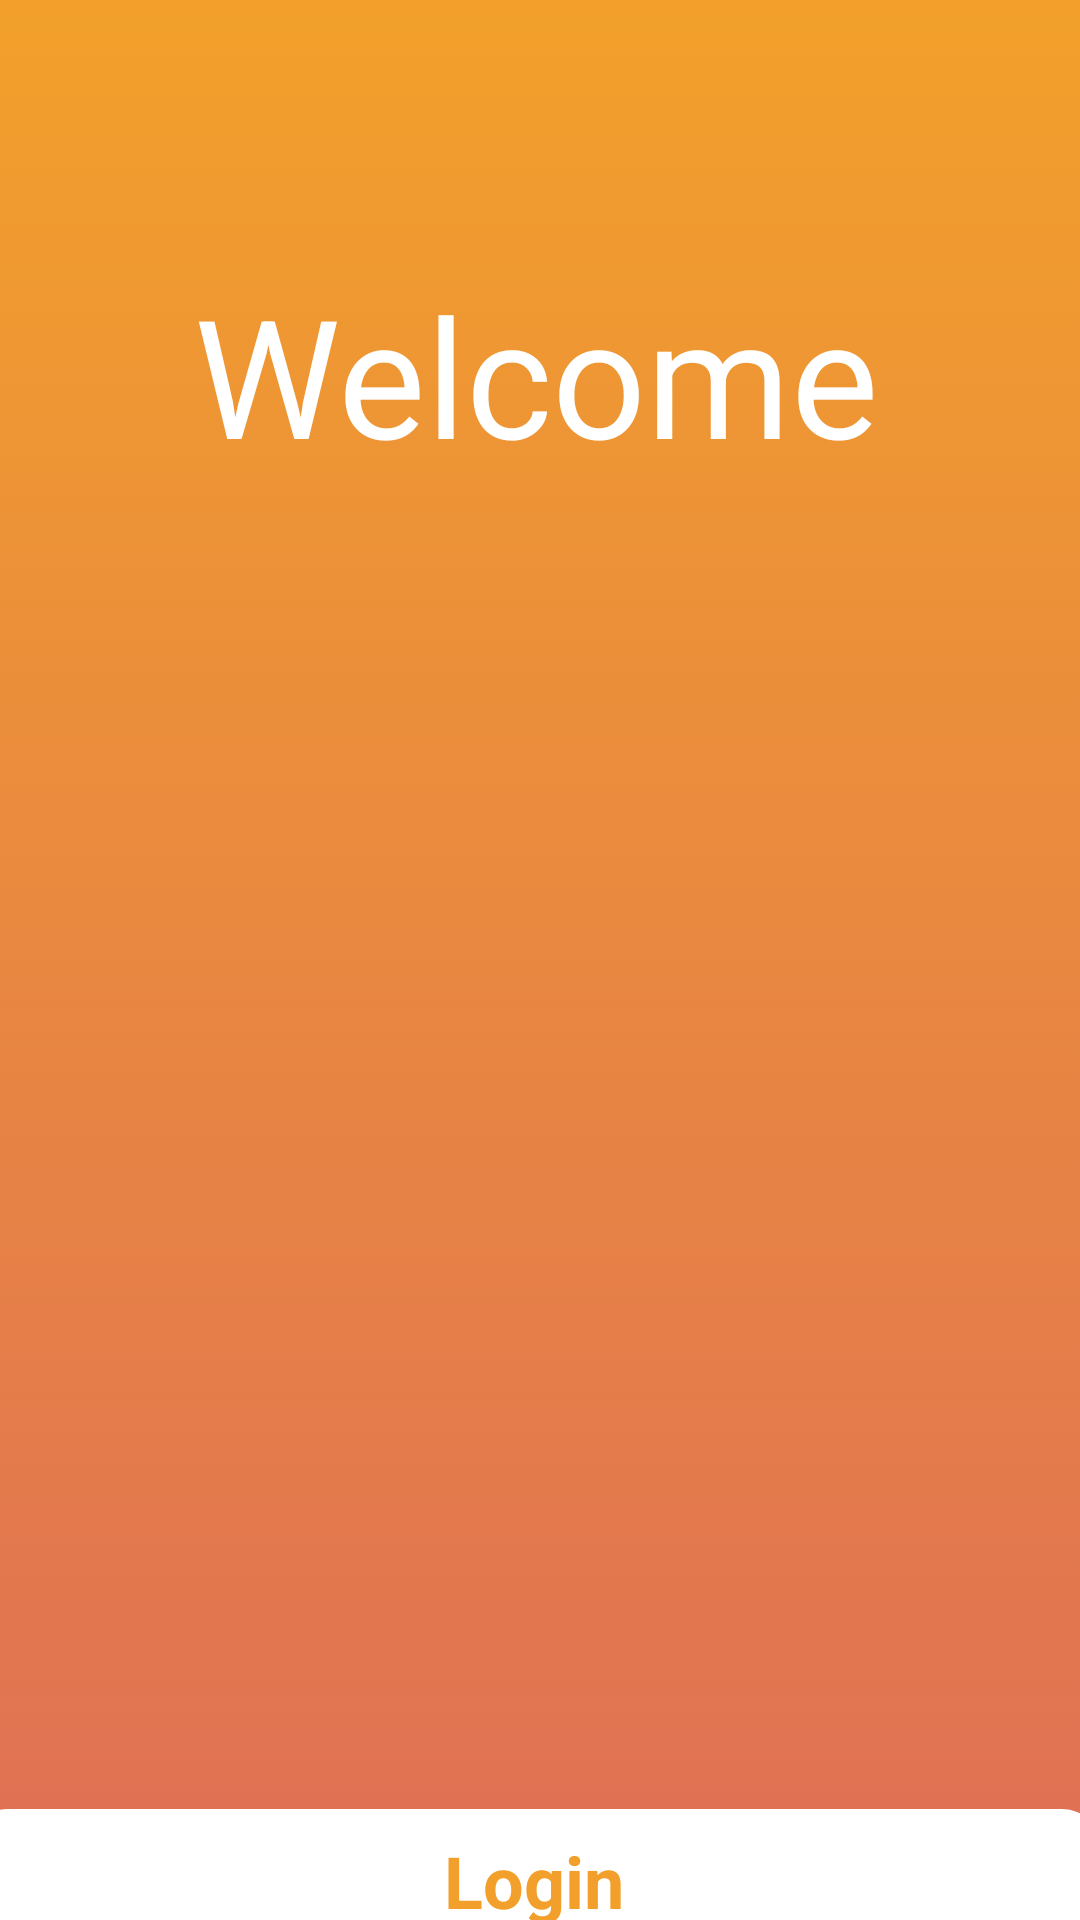

The Android layout XML behind this screen, and the referenced resources:
<!-- AndroidManifest.xml: application theme Theme.AppCompat.Light.DarkActionBar -->
<!-- res/layout/activity_welcome.xml -->
<?xml version="1.0" encoding="utf-8"?>
<androidx.constraintlayout.widget.ConstraintLayout xmlns:android="http://schemas.android.com/apk/res/android"
    xmlns:app="http://schemas.android.com/apk/res-auto"
    xmlns:tools="http://schemas.android.com/tools"
    android:id="@+id/main"
    android:layout_width="match_parent"
    android:layout_height="match_parent"
    android:background="@drawable/background_welcome"
    tools:context=".Welcome" >

    <ImageView
        android:id="@+id/imageView_chief"
        android:layout_width="330dp"
        android:layout_height="417dp"
        app:layout_constraintEnd_toEndOf="parent"
        app:layout_constraintHorizontal_bias="0.493"
        app:layout_constraintStart_toStartOf="parent"
        app:layout_constraintTop_toBottomOf="@+id/textView_welcome"
        app:layout_goneMarginTop="10dp"
        app:srcCompat="@drawable/chef" />

    <LinearLayout
        android:layout_width="445dp"
        android:layout_height="179dp"
        android:layout_marginTop="4dp"
        android:orientation="vertical"
        app:layout_constraintEnd_toEndOf="parent"
        app:layout_constraintHorizontal_bias="0.529"
        app:layout_constraintStart_toStartOf="parent"
        app:layout_constraintTop_toBottomOf="@+id/imageView_chief">

        <Button
            android:id="@+id/button_login"
            style="@android:style/Widget.Button"
            android:layout_width="match_parent"
            android:layout_height="wrap_content"
            android:layout_marginStart="32dp"
            android:layout_marginTop="8dp"
            android:layout_marginEnd="32dp"
            android:background="@drawable/background_welcome_btn1"
            android:onClick="welcome_login_pressed"
            android:text="Login"
            android:textColor="#f2a02b"
            android:textSize="24sp"
            android:textStyle="bold"
            tools:layout_marginBottom="8dp" />

        <Button
            android:id="@+id/button_signup"
            style="@android:style/Widget.Button"
            android:layout_width="match_parent"
            android:layout_height="wrap_content"
            android:layout_marginStart="32dp"
            android:layout_marginTop="16dp"
            android:layout_marginEnd="32dp"
            android:background="@drawable/background_welcome_btn2"
            android:onClick="welcome_signup_pressed"
            android:text="SignUp"
            android:textColor="#ffffff"
            android:textSize="24sp"
            android:textStyle="bold"
            tools:layout_marginBottom="8dp" />
    </LinearLayout>

    <TextView
        android:id="@+id/textView_welcome"
        android:layout_width="229dp"
        android:layout_height="86dp"
        android:layout_marginTop="88dp"
        android:text="Welcome"
        android:textColor="#ffffff"
        android:textSize="55sp"
        app:layout_constraintEnd_toEndOf="parent"
        app:layout_constraintHorizontal_bias="0.494"
        app:layout_constraintStart_toStartOf="parent"
        app:layout_constraintTop_toTopOf="parent" />

</androidx.constraintlayout.widget.ConstraintLayout>
<!-- resources referenced by this layout -->
<resources>
  <!-- drawable background_welcome (drawable) -->
  <?xml version="1.0" encoding="utf-8"?>
  <selector xmlns:android="http://schemas.android.com/apk/res/android">
  <item>
      <shape android:shape="rectangle">
          <gradient android:angle="98" android:startColor="#f2a02b" android:endColor="#df6f56"/>
      </shape>
  </item>
  </selector>
  <!-- drawable background_welcome_btn1 (drawable) -->
  <?xml version="1.0" encoding="utf-8"?>
  <selector xmlns:android="http://schemas.android.com/apk/res/android">
      <item>
          <shape android:shape="rectangle">
              <corners android:radius="15dp"/>
              <solid android:color="#ffffff" />
          </shape>
      </item>
  </selector>
  <!-- drawable background_welcome_btn2 (drawable) -->
  <?xml version="1.0" encoding="utf-8"?>
  <selector xmlns:android="http://schemas.android.com/apk/res/android">
      <item>
          <shape android:shape="rectangle">
              <corners android:radius="15dp"/>
              <solid android:color="#00FFFFFF" />
              <stroke android:color="#ffffff" android:width="1dp" />
          </shape>
      </item>
  </selector>
</resources>
